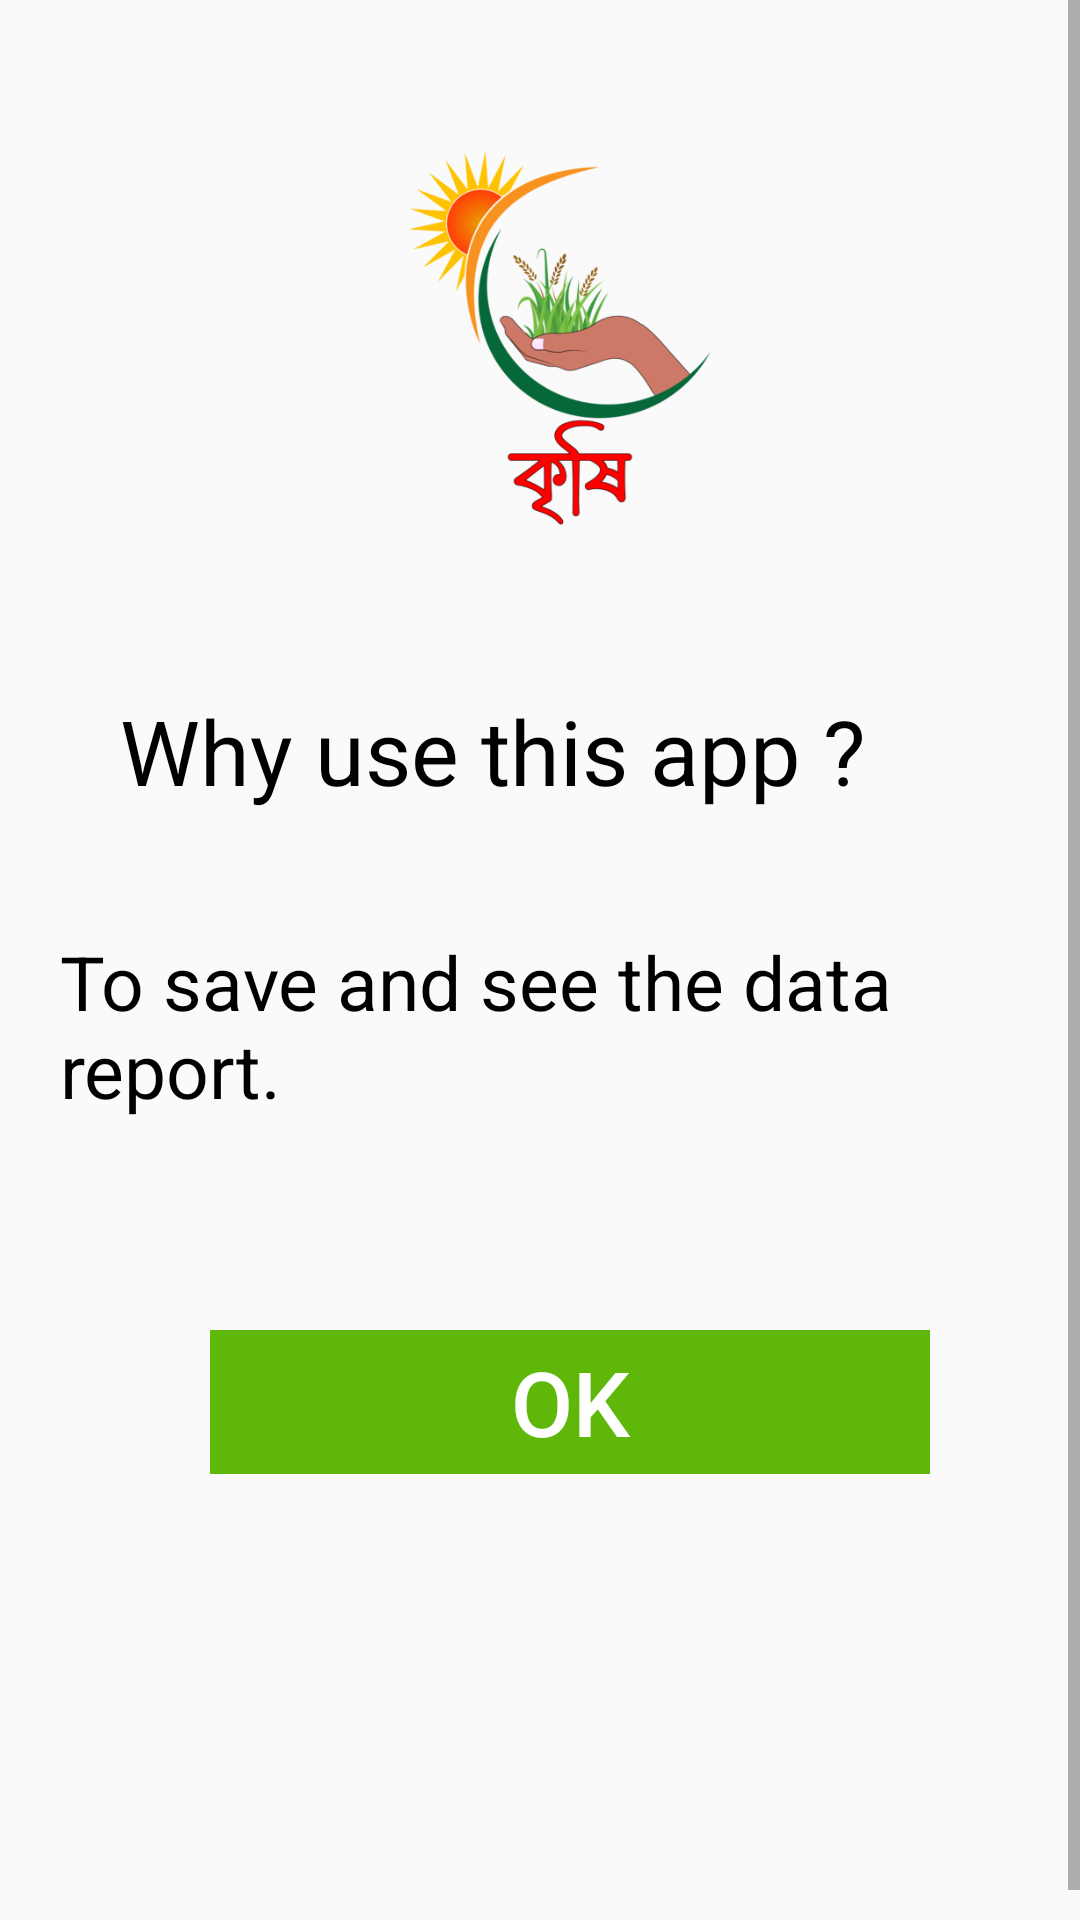

Write the Android layout XML for this screen, with the resource values it uses.
<!-- AndroidManifest.xml: application theme AppTheme -->
<!-- res/layout/popup.xml -->
<?xml version="1.0" encoding="utf-8"?>
<androidx.constraintlayout.widget.ConstraintLayout xmlns:android="http://schemas.android.com/apk/res/android"
    android:layout_width="match_parent"
    android:layout_height="match_parent">


    <ScrollView
        android:layout_width="match_parent"
        android:layout_height="match_parent"
        android:fillViewport="true">

        <RelativeLayout
            android:layout_width="match_parent"
            android:layout_height="match_parent"
            android:layout_margin="10dp">

            <LinearLayout
                android:layout_width="match_parent"
                android:layout_height="match_parent"
                android:orientation="vertical">

                <ImageView
                    android:id="@+id/image_user"
                    android:layout_width="150dp"
                    android:layout_height="150dp"
                    android:layout_gravity="center_horizontal"
                    android:layout_margin="20dp"
                    android:src="@drawable/home_logo"/>

                <LinearLayout
                    android:layout_width="match_parent"
                    android:layout_height="wrap_content"
                    android:textAlignment="center"
                    android:layout_margin="30dp"
                    android:orientation="horizontal"
                    android:weightSum="1">

                    <TextView
                        android:layout_width="match_parent"
                        android:layout_height="wrap_content"
                        android:layout_weight="0.7"
                        android:textSize="30dp"
                        android:textColor="@color/Black"
                        android:text="Why use this app ?" />
                </LinearLayout>
                <LinearLayout
                    android:layout_width="match_parent"
                    android:layout_height="wrap_content"
                    android:layout_margin="10dp"
                    android:orientation="horizontal"
                    android:weightSum="1">

                    <TextView
                        android:layout_width="match_parent"
                        android:layout_height="wrap_content"
                        android:layout_weight="0.7"
                        android:textSize="25dp"
                        android:textColor="@color/Black"
                        android:text="To save and see the data report." />
                </LinearLayout>

                <LinearLayout
                    android:layout_width="match_parent"
                    android:layout_height="wrap_content"
                    android:layout_margin="60dp"
                    android:orientation="horizontal"
                    android:weightSum="1">
                    <Button
                        android:layout_width="match_parent"
                        android:layout_height="wrap_content"
                        android:id="@+id/btn_ok"
                        android:text="OK"
                        android:textSize="30dp"
                        android:textColor="@color/white"
                        android:background="@color/green">


                    </Button>
                </LinearLayout>
            </LinearLayout>
        </RelativeLayout>
    </ScrollView>

</androidx.constraintlayout.widget.ConstraintLayout>
<!-- resources referenced by this layout -->
<resources>
  <color name="Black">#000000</color>
  <color name="green">#5FB709</color>
  <color name="white">#FFFFFF</color>
  <!-- drawable home_logo: png bitmap (drawable, 48709 bytes) -->
  <style name="AppTheme" parent="Theme.AppCompat.Light.DarkActionBar">
          
  
          <item name="colorPrimary">@color/yourSelectedColor</item>
          <item name="colorPrimaryDark">@color/colorPrimaryDark</item>
          <item name="colorAccent">@color/darkgray</item>
  
      </style>
  <color name="yourSelectedColor">#ff0000</color>
  <color name="colorPrimaryDark">#DAF4BD</color>
  <color name="darkgray">#B2000000</color>
</resources>
